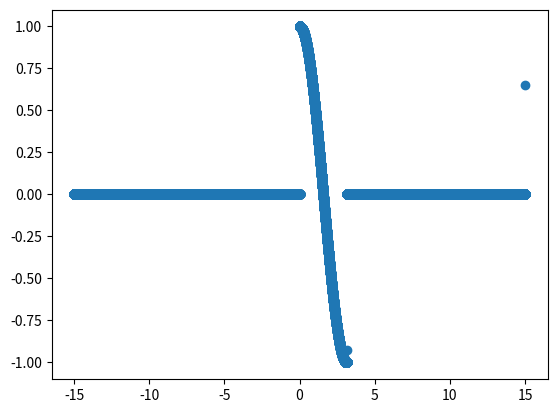

Write the Python code that produced this figure.
#%%
import numpy as np 
import pandas as pd 
import matplotlib.pyplot as plt


x = np.arange(-15,15,0.0001)
y = np.sin(x)
z = np.sin(x)
dydx = np.sin(x)

idx=0

for i in x:
  if i<0 or i> np.pi:
    z[idx]= 0
  else:
    z[idx]=1
  idx = idx+1

z = z*y
#plt.plot(x,z)
#plt.plot(x,y*z)

idx=0
while idx<len(z)-1:
  dydx[idx] = (z[idx+1] - z[idx])/(x[idx+1] - x[idx])
  idx= idx+1

plt.scatter(x,dydx)
plt.show()
